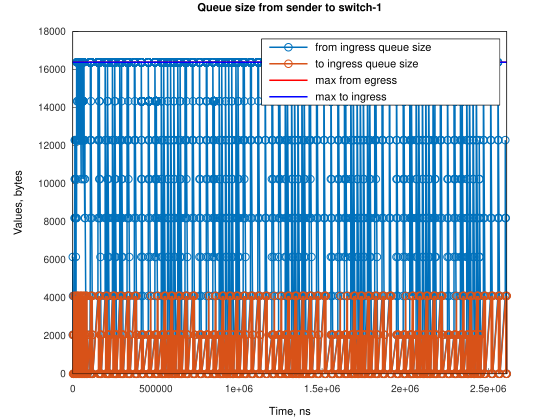

The file beside this chart, header and first rows:
Time, from_ingress_queue_size, to_ingress_queue_size
0, 2048, nan
1, 6144, nan
1526, 4096, 0
4578, 0, 4096
4580, 0, 0
4584, 2048, 0
4585, 4096, 0
6110, 2048, 2048
6112, 2048, 0
7636, 0, 2048
7638, 0, 0
10691, 4096, 0
10692, 8192, 0
12218, 10240, 0
12219, 12288, 0
13743, 8192, 0
13745, 10240, 0
13746, 12288, 0
16795, 8192, 4096
16797, 8192, 0
18321, 6144, 2048
18323, 6144, 0
19847, 4096, 2048
19849, 4096, 0
19855, 8192, 0
19856, 12288, 0
21372, 10240, 0
22898, 8192, 2048
22900, 8192, 0
22910, 12288, 0
22911, 16384, 0
24436, 16384, 0
24436, 16384, 0
25950, 12288, 0
25962, 14336, 0
25963, 16384, 0
27488, 16384, 0
27489, 16384, 0
29002, 12288, 4096
29004, 12288, 0
29014, 14336, 0
29015, 16384, 0
32054, 12288, 4096
32056, 12288, 0
32064, 16384, 0
32065, 16384, 0
35106, 12288, 0
35117, 16384, 0
35118, 16384, 0
36631, 14336, 0
38157, 12288, 2048
38159, 12288, 0
38168, 16384, 0
38169, 16384, 0
39683, 14336, 0
41209, 12288, 2048
41211, 12288, 0
41220, 16384, 0
41221, 16384, 0
42746, 16384, 0
... 18,743 more rows
